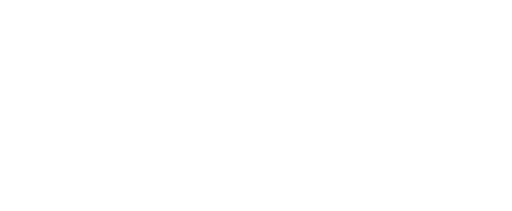
t = 0.00 s
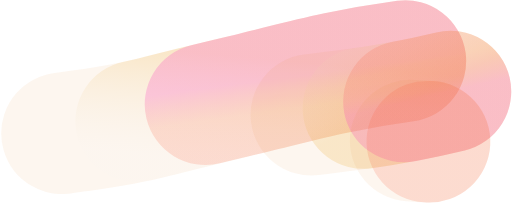
t = 1.33 s
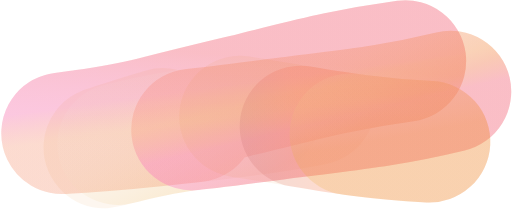
t = 1.97 s
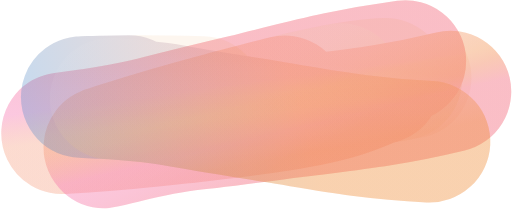
t = 2.60 s
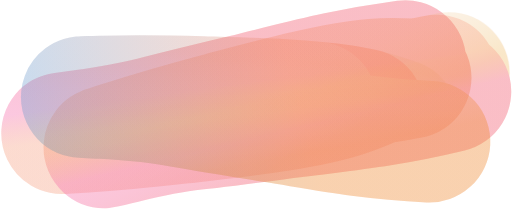
t = 3.24 s
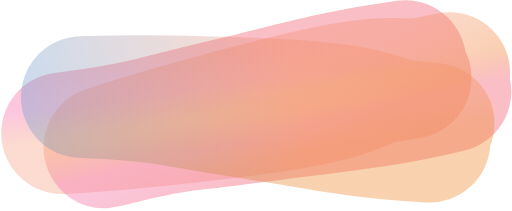
t = 4.00 s

The animated SVG that drew these frames (rendered in a browser with its animation timeline set to each time). Animation: 2 CSS @keyframes rules; one cycle of 4.00 s.

<svg width="160" height="66" viewBox="0 0 160 66" fill="none" xmlns="http://www.w3.org/2000/svg" style="">
<path d="M126.737 19.0886C106.406 21.8616 94.4882 25.298 78.9123 29.0692C68.5501 31.5781 57.6539 34.1498 47.9477 36.6942C42.3233 38.1686 32.9661 39.8206 25.6501 40.8185C24.7211 40.9452 19.9464 41.5026 19.3383 41.6793C18.9356 41.7964 25.2928 41.3529 25.6628 41.3302C35.0497 40.753 46.4938 39.6625 56.8175 38.4769C72.6349 36.6604 93.0005 34.4894 105.386 30.8898C110.575 29.3818 113.001 28.3021 116.306 26.8653C118.878 25.747 123.835 25.2033 128.394 24.35" stroke="#E7922E" stroke-opacity="0.08" stroke-width="38" stroke-linecap="round" class="SSeXcrjQ_0"></path>
<path d="M126.737 19.0886C106.406 21.8616 94.4882 25.298 78.9123 29.0692C68.5501 31.5781 57.6539 34.1498 47.9477 36.6942C42.3233 38.1686 32.9661 39.8206 25.6501 40.8185C24.7211 40.9452 19.9464 41.5026 19.3383 41.6793C18.9356 41.7964 25.2928 41.3529 25.6628 41.3302C35.0497 40.753 46.4938 39.6625 56.8175 38.4769C72.6349 36.6604 93.0005 34.4894 105.386 30.8898C110.575 29.3818 113.001 28.3021 116.306 26.8653C118.878 25.747 123.835 25.2033 128.394 24.35" stroke="url(#paint0_linear_304_5)" stroke-opacity="0.2" stroke-width="38" stroke-linecap="round" class="SSeXcrjQ_1"></path>
<path d="M126.737 19.0886C106.406 21.8616 94.4882 25.298 78.9123 29.0692C68.5501 31.5781 57.6539 34.1498 47.9477 36.6942C42.3233 38.1686 32.9661 39.8206 25.6501 40.8185C24.7211 40.9452 19.9464 41.5026 19.3383 41.6793C18.9356 41.7964 25.2928 41.3529 25.6628 41.3302C35.0497 40.753 46.4938 39.6625 56.8175 38.4769C72.6349 36.6604 93.0005 34.4894 105.386 30.8898C110.575 29.3818 113.001 28.3021 116.306 26.8653C118.878 25.747 123.835 25.2033 128.394 24.35" stroke="url(#paint1_linear_304_5)" stroke-width="38" stroke-linecap="round" class="SSeXcrjQ_2"></path>
<path d="M140.841 28.614C120.89 33.4077 108.537 34.4313 92.6528 36.4795C82.0858 37.8422 70.9983 39.3406 61.0296 40.4253C55.253 41.0538 45.9339 42.8894 38.7545 44.6143C37.8428 44.8334 33.1914 46.0517 32.5605 46.1025C32.1428 46.1362 38.2273 44.2195 38.5803 44.1049C47.5363 41.1982 58.5958 38.036 68.6459 35.3824C84.044 31.3169 103.809 25.9166 116.657 24.8806C122.04 24.4466 124.694 24.613 128.295 24.8064C131.098 24.9569 135.914 23.6576 140.473 22.8108" stroke="#E7922E" stroke-opacity="0.08" stroke-width="38" stroke-linecap="round" class="SSeXcrjQ_3"></path>
<path d="M140.841 28.614C120.89 33.4077 108.537 34.4313 92.6528 36.4795C82.0858 37.8422 70.9983 39.3406 61.0296 40.4253C55.253 41.0538 45.9339 42.8894 38.7545 44.6143C37.8428 44.8334 33.1914 46.0517 32.5605 46.1025C32.1428 46.1362 38.2273 44.2195 38.5803 44.1049C47.5363 41.1982 58.5958 38.036 68.6459 35.3824C84.044 31.3169 103.809 25.9166 116.657 24.8806C122.04 24.4466 124.694 24.613 128.295 24.8064C131.098 24.9569 135.914 23.6576 140.473 22.8108" stroke="url(#paint2_linear_304_5)" stroke-opacity="0.2" stroke-width="38" stroke-linecap="round" class="SSeXcrjQ_4"></path>
<path d="M140.841 28.614C120.89 33.4077 108.537 34.4313 92.6528 36.4795C82.0858 37.8422 70.9983 39.3406 61.0296 40.4253C55.253 41.0538 45.9339 42.8894 38.7545 44.6143C37.8428 44.8334 33.1914 46.0517 32.5605 46.1025C32.1428 46.1362 38.2273 44.2195 38.5803 44.1049C47.5363 41.1982 58.5958 38.036 68.6459 35.3824C84.044 31.3169 103.809 25.9166 116.657 24.8806C122.04 24.4466 124.694 24.613 128.295 24.8064C131.098 24.9569 135.914 23.6576 140.473 22.8108" stroke="url(#paint3_linear_304_5)" stroke-width="38" stroke-linecap="round" class="SSeXcrjQ_5"></path>
<path d="M134.291 44.3385C113.799 43.2722 101.663 40.7476 85.8513 38.2033C75.3321 36.5107 64.2754 34.8006 54.4087 33.0113C48.6913 31.9745 39.2345 31.0895 31.8607 30.7058C30.9243 30.6571 26.1184 30.5051 25.499 30.3748C25.0889 30.2886 31.4672 30.1776 31.8383 30.1679C41.251 29.9227 52.7531 30.0295 63.1431 30.3376C79.0619 30.8096 99.5467 31.2412 112.161 33.8946C117.446 35.0062 119.943 35.9189 123.341 37.1265C125.986 38.0664 130.973 38.1875 135.585 38.6693" stroke="#E7922E" stroke-opacity="0.08" stroke-width="38" stroke-linecap="round" class="SSeXcrjQ_6"></path>
<path d="M134.291 44.3385C113.799 43.2722 101.663 40.7476 85.8513 38.2033C75.3321 36.5107 64.2754 34.8006 54.4087 33.0113C48.6913 31.9745 39.2345 31.0895 31.8607 30.7058C30.9243 30.6571 26.1184 30.5051 25.499 30.3748C25.0889 30.2886 31.4672 30.1776 31.8383 30.1679C41.251 29.9227 52.7531 30.0295 63.1431 30.3376C79.0619 30.8096 99.5467 31.2412 112.161 33.8946C117.446 35.0062 119.943 35.9189 123.341 37.1265C125.986 38.0664 130.973 38.1875 135.585 38.6693" stroke="url(#paint4_linear_304_5)" stroke-width="38" stroke-linecap="round" class="SSeXcrjQ_7"></path>
<path d="M134.291 44.3385C113.799 43.2722 101.663 40.7476 85.8513 38.2033C75.3321 36.5107 64.2754 34.8006 54.4087 33.0113C48.6913 31.9745 39.2345 31.0895 31.8607 30.7058C30.9243 30.6571 26.1184 30.5051 25.499 30.3748C25.0889 30.2886 31.4672 30.1776 31.8383 30.1679C41.251 29.9227 52.7531 30.0295 63.1431 30.3376C79.0619 30.8096 99.5467 31.2412 112.161 33.8946C117.446 35.0062 119.943 35.9189 123.341 37.1265C125.986 38.0664 130.973 38.1875 135.585 38.6693" stroke="url(#paint5_linear_304_5)" stroke-opacity="0.2" stroke-width="38" stroke-linecap="round" class="SSeXcrjQ_8"></path>
<defs>
<linearGradient id="paint0_linear_304_5" x1="123.949" y1="22.1747" x2="121.018" y2="55.0961" gradientUnits="userSpaceOnUse">
<stop stop-color="#EBAA2D"></stop>
<stop offset="1" stop-color="#F2F2F2" stop-opacity="0.28"></stop>
</linearGradient>
<linearGradient id="paint1_linear_304_5" x1="72.9966" y1="26.4183" x2="74.3651" y2="36.4518" gradientUnits="userSpaceOnUse">
<stop stop-color="#FB50C1" stop-opacity="0.27"></stop>
<stop offset="1" stop-color="#F96241" stop-opacity="0.18"></stop>
</linearGradient>
<linearGradient id="paint2_linear_304_5" x1="137.122" y1="26.6025" x2="121.4" y2="-4.26235" gradientUnits="userSpaceOnUse">
<stop stop-color="#EBAA2D"></stop>
<stop offset="1" stop-color="#F2F2F2" stop-opacity="0.28"></stop>
</linearGradient>
<linearGradient id="paint3_linear_304_5" x1="88.1046" y1="41.2848" x2="85.612" y2="30.9107" gradientUnits="userSpaceOnUse">
<stop stop-color="#FB50C1" stop-opacity="0.27"></stop>
<stop offset="1" stop-color="#F96241" stop-opacity="0.18"></stop>
</linearGradient>
<linearGradient id="paint4_linear_304_5" x1="-1.9077" y1="34.6702" x2="87.6652" y2="11.1565" gradientUnits="userSpaceOnUse">
<stop stop-color="#0D8BFF" stop-opacity="0.26"></stop>
<stop offset="1" stop-color="#F96241" stop-opacity="0.18"></stop>
</linearGradient>
<linearGradient id="paint5_linear_304_5" x1="131.295" y1="41.354" x2="124.98" y2="7.29613" gradientUnits="userSpaceOnUse">
<stop stop-color="#EBAA2D"></stop>
<stop offset="1" stop-color="#F2F2F2" stop-opacity="0.28"></stop>
</linearGradient>
</defs>
<style data-made-with="vivus-instant">.SSeXcrjQ_0{stroke-dasharray:221 223;stroke-dashoffset:222;animation:SSeXcrjQ_draw 2666ms ease-in-out 0ms forwards;}.SSeXcrjQ_1{stroke-dasharray:221 223;stroke-dashoffset:222;animation:SSeXcrjQ_draw 2666ms ease-in-out 166ms forwards;}.SSeXcrjQ_2{stroke-dasharray:221 223;stroke-dashoffset:222;animation:SSeXcrjQ_draw 2666ms ease-in-out 333ms forwards;}.SSeXcrjQ_3{stroke-dasharray:221 223;stroke-dashoffset:222;animation:SSeXcrjQ_draw 2666ms ease-in-out 500ms forwards;}.SSeXcrjQ_4{stroke-dasharray:221 223;stroke-dashoffset:222;animation:SSeXcrjQ_draw 2666ms ease-in-out 666ms forwards;}.SSeXcrjQ_5{stroke-dasharray:221 223;stroke-dashoffset:222;animation:SSeXcrjQ_draw 2666ms ease-in-out 833ms forwards;}.SSeXcrjQ_6{stroke-dasharray:221 223;stroke-dashoffset:222;animation:SSeXcrjQ_draw 2666ms ease-in-out 1000ms forwards;}.SSeXcrjQ_7{stroke-dasharray:221 223;stroke-dashoffset:222;animation:SSeXcrjQ_draw 2666ms ease-in-out 1166ms forwards;}.SSeXcrjQ_8{stroke-dasharray:221 223;stroke-dashoffset:222;animation:SSeXcrjQ_draw 2666ms ease-in-out 1333ms forwards;}@keyframes SSeXcrjQ_draw{100%{stroke-dashoffset:0;}}@keyframes SSeXcrjQ_fade{0%{stroke-opacity:1;}95.1219512195122%{stroke-opacity:1;}100%{stroke-opacity:0;}}</style></svg>
